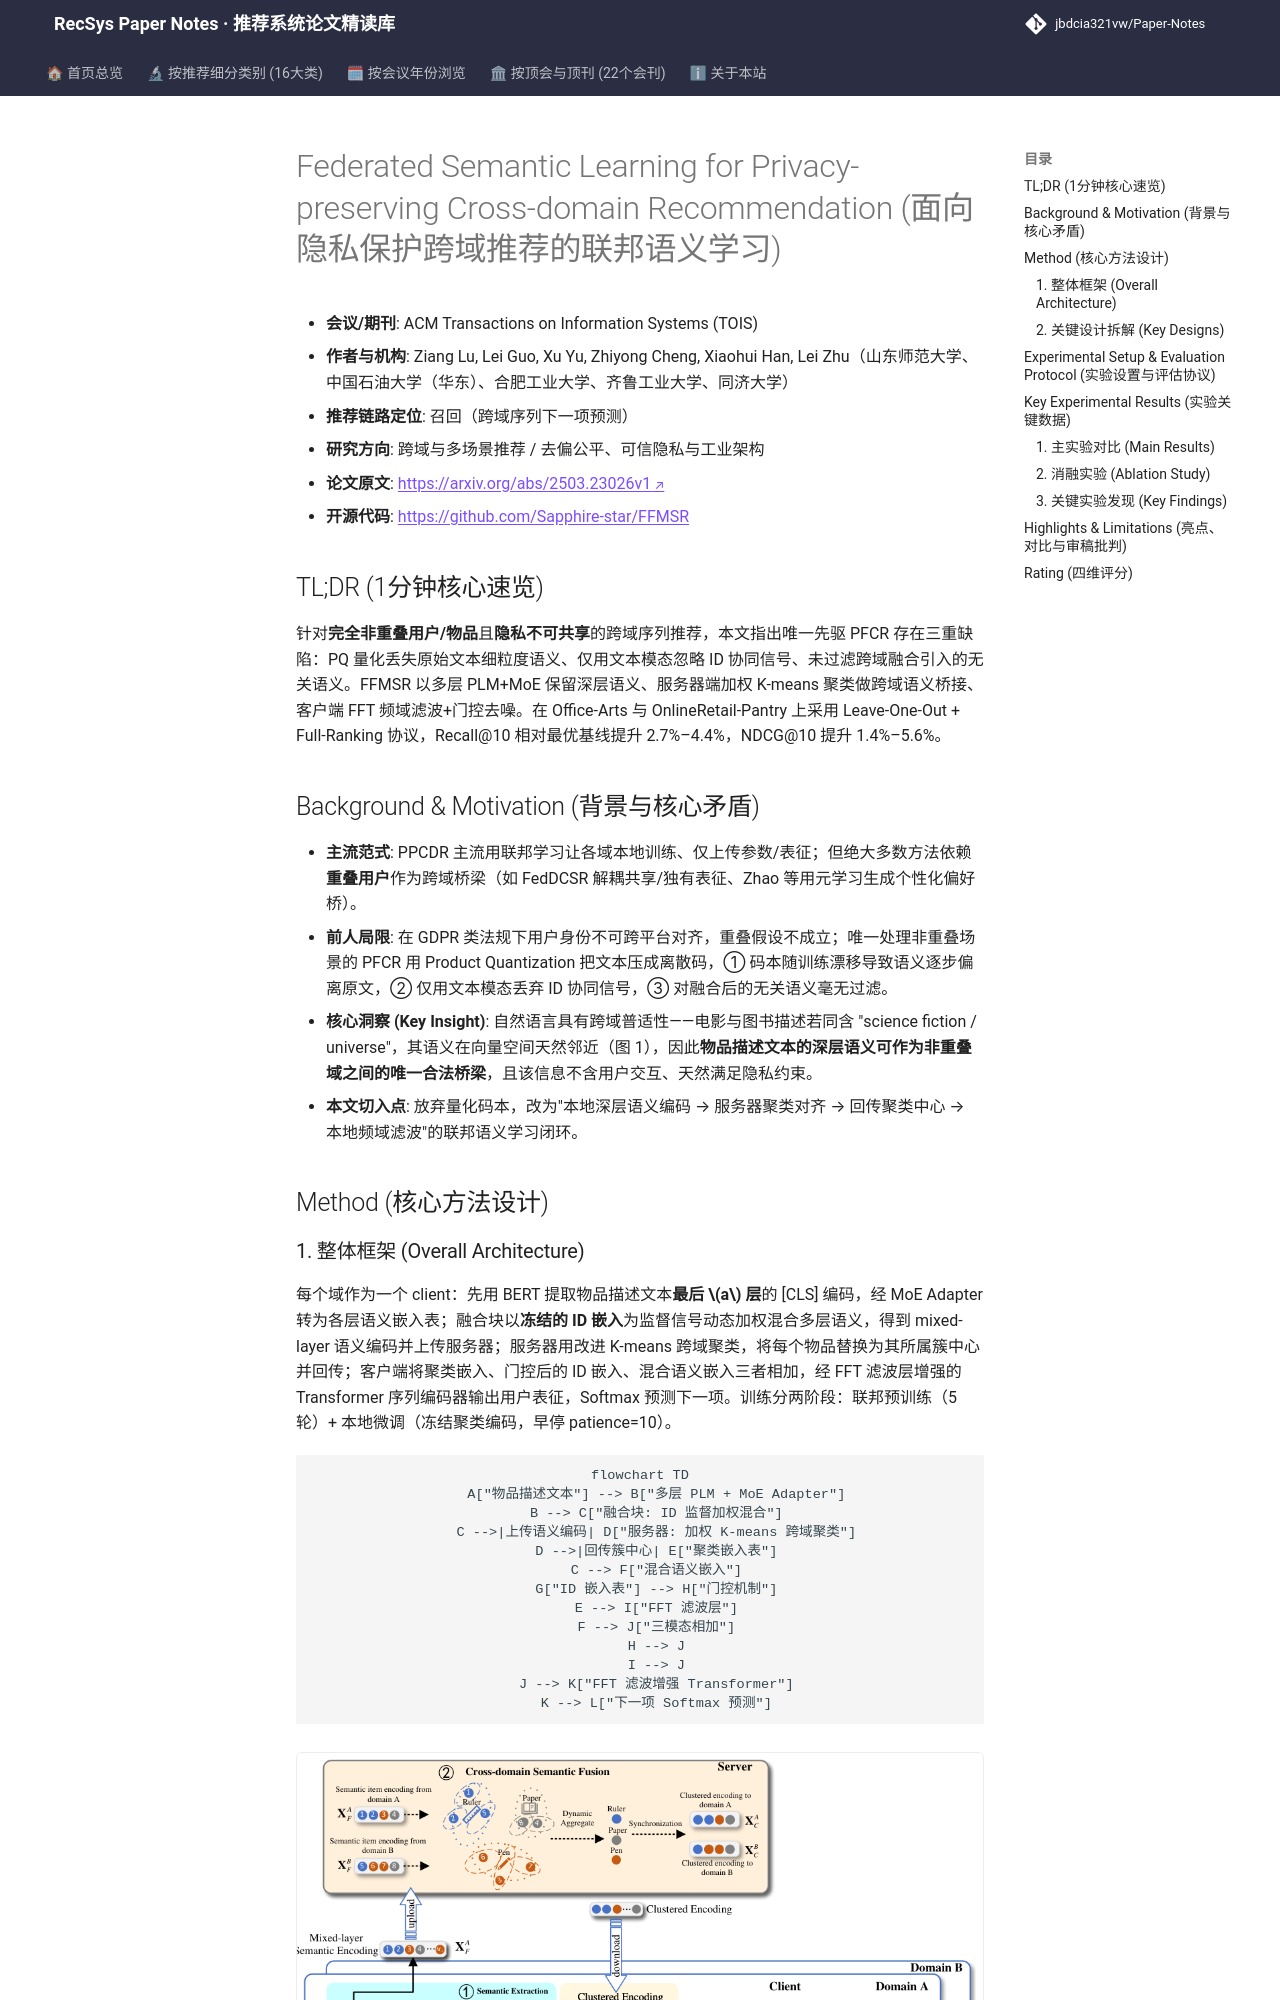

repository: jbdcia321vw/Paper-Notes · page: venues/TOIS/2025/cross_domain_multi_scenario/federated_semantic_learning_for_privacy_preserving_cross_domain_recommendat/index.html · generator: mkdocs

---
title: "[Paper Note] Federated Semantic Learning for Privacy-preserving Cross-domain Recommendation"
description: "[TOIS 2025][跨域与多场景推荐] 提出 FFMSR，用多层 PLM+MoE 提取语义、服务器端聚类融合跨域语义、FFT 滤波去噪，在完全非重叠联邦场景下 Full-Ranking 提升 1.4%–5.6%。"
tags:
  - TOIS
  - 跨域与多场景推荐
  - 召回
  - 联邦学习
  - 语义聚类融合
  - FFT 频域滤波
date: 2026-11-14
venue: TOIS
year: 2025
paper_url: "https://arxiv.org/abs/2503.23026"
code_url: "https://github.com/Sapphire-star/FFMSR"
categories:
  - cross_domain_multi_scenario
  - debias_fairness_industrial
---

# Federated Semantic Learning for Privacy-preserving Cross-domain Recommendation (面向隐私保护跨域推荐的联邦语义学习)

- **会议/期刊**: ACM Transactions on Information Systems (TOIS)
- **作者与机构**: Ziang Lu, Lei Guo, Xu Yu, Zhiyong Cheng, Xiaohui Han, Lei Zhu（山东师范大学、中国石油大学（华东）、合肥工业大学、齐鲁工业大学、同济大学）
- **推荐链路定位**: 召回（跨域序列下一项预测）
- **研究方向**: 跨域与多场景推荐 / 去偏公平、可信隐私与工业架构
- **论文原文**: [https://arxiv.org/abs/2503.23026v1](https://arxiv.org/abs/2503.23026v1)
- **开源代码**: [https://github.com/Sapphire-star/FFMSR](https://github.com/Sapphire-star/FFMSR)

## TL;DR (1分钟核心速览)

针对**完全非重叠用户/物品**且**隐私不可共享**的跨域序列推荐，本文指出唯一先驱 PFCR 存在三重缺陷：PQ 量化丢失原始文本细粒度语义、仅用文本模态忽略 ID 协同信号、未过滤跨域融合引入的无关语义。FFMSR 以多层 PLM+MoE 保留深层语义、服务器端加权 K-means 聚类做跨域语义桥接、客户端 FFT 频域滤波+门控去噪。在 Office-Arts 与 OnlineRetail-Pantry 上采用 Leave-One-Out + Full-Ranking 协议，Recall@10 相对最优基线提升 2.7%–4.4%，NDCG@10 提升 1.4%–5.6%。

## Background & Motivation (背景与核心矛盾)

- **主流范式**: PPCDR 主流用联邦学习让各域本地训练、仅上传参数/表征；但绝大多数方法依赖**重叠用户**作为跨域桥梁（如 FedDCSR 解耦共享/独有表征、Zhao 等用元学习生成个性化偏好桥）。
- **前人局限**: 在 GDPR 类法规下用户身份不可跨平台对齐，重叠假设不成立；唯一处理非重叠场景的 PFCR 用 Product Quantization 把文本压成离散码，① 码本随训练漂移导致语义逐步偏离原文，② 仅用文本模态丢弃 ID 协同信号，③ 对融合后的无关语义毫无过滤。
- **核心洞察 (Key Insight)**: 自然语言具有跨域普适性——电影与图书描述若同含 "science fiction / universe"，其语义在向量空间天然邻近（图 1），因此**物品描述文本的深层语义可作为非重叠域之间的唯一合法桥梁**，且该信息不含用户交互、天然满足隐私约束。
- **本文切入点**: 放弃量化码本，改为"本地深层语义编码 → 服务器聚类对齐 → 回传聚类中心 → 本地频域滤波"的联邦语义学习闭环。

## Method (核心方法设计)
